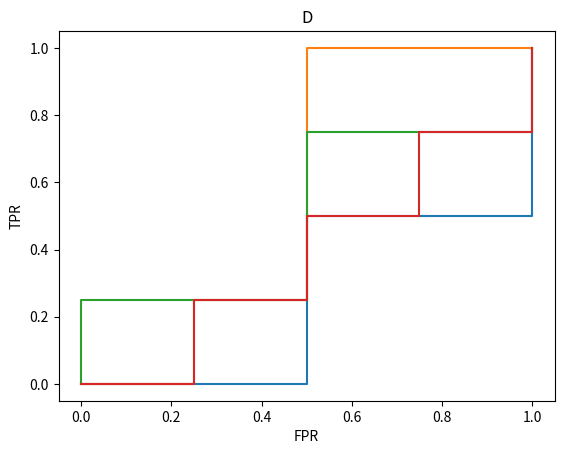

Write Python code to recreate this figure.
# %%
import numpy as np
import matplotlib.pyplot as plt

#fpr = [1,.5, 2/3, 2/4,3/5,3/6,4/7,4/8]
#tpr = [0,.5, 1/3, 2/4, 2/5, 3/6, 3/7, 4/8]
fpr = np.array([0,1,2,2,2,3,4,4,4]) / 4
tpr = np.array([0,0,0,1,2,2,2,3,4]) / 4
plt.title("B")
plt.plot(fpr, tpr)

# %%
fpr = np.array([0,1,1,2,2,2,2,3,4]) / 4
tpr = np.array([0,0,1,1,2,3,4,4,4]) / 4
plt.title("A")
plt.plot(fpr, tpr)

# %%
# ROC curve for C
tpr = np.array([0,1,1,1,2,3,3,3,4]) / 4
fpr = np.array([0,0,1,2,2,2,3,4,4]) / 4
plt.ylabel("TPR")
plt.xlabel("FPR")
print(tpr)
print(fpr)

#plt.title("C")
plt.plot(fpr, tpr)

# %%
fpr = np.array([0,1,1,2,2,3,3,4,4]) / 4
tpr = np.array([0,0,1,1,2,2,3,3,4]) / 4
print(fpr)
print(tpr)
plt.title("D")
plt.ylabel("TPR")
plt.xlabel("FPR")
plt.plot(fpr, tpr)


